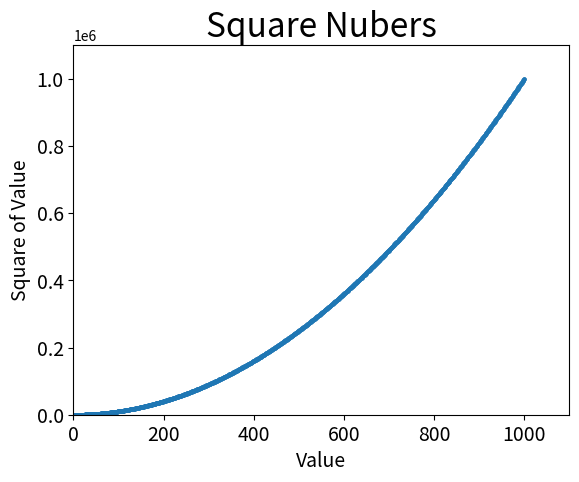

Reproduce this figure in Python.
# -*- coding:utf-8 -*-

import matplotlib.pyplot as plt

# x_values=[1,2,3,4,5]
# y_values=[1,4,9,16,25]
# plt.scatter(x_values,y_values,s=200)

x_values = list(range(1, 1001))
y_values = [x ** 2 for x in x_values]

plt.scatter(x_values, y_values, s=5)

# 设置图表标题并给坐标轴加上标签
plt.title("Square Nubers", fontsize=24)
plt.xlabel("Value", fontsize=14)
plt.ylabel("Square of Value", fontsize=14)

# 设置刻度标记的大小
plt.tick_params(axis='both', which='major', labelsize=14)

# 设置每个坐标轴的取值范围
plt.axis([0, 1100, 0, 1100000])

plt.show()
